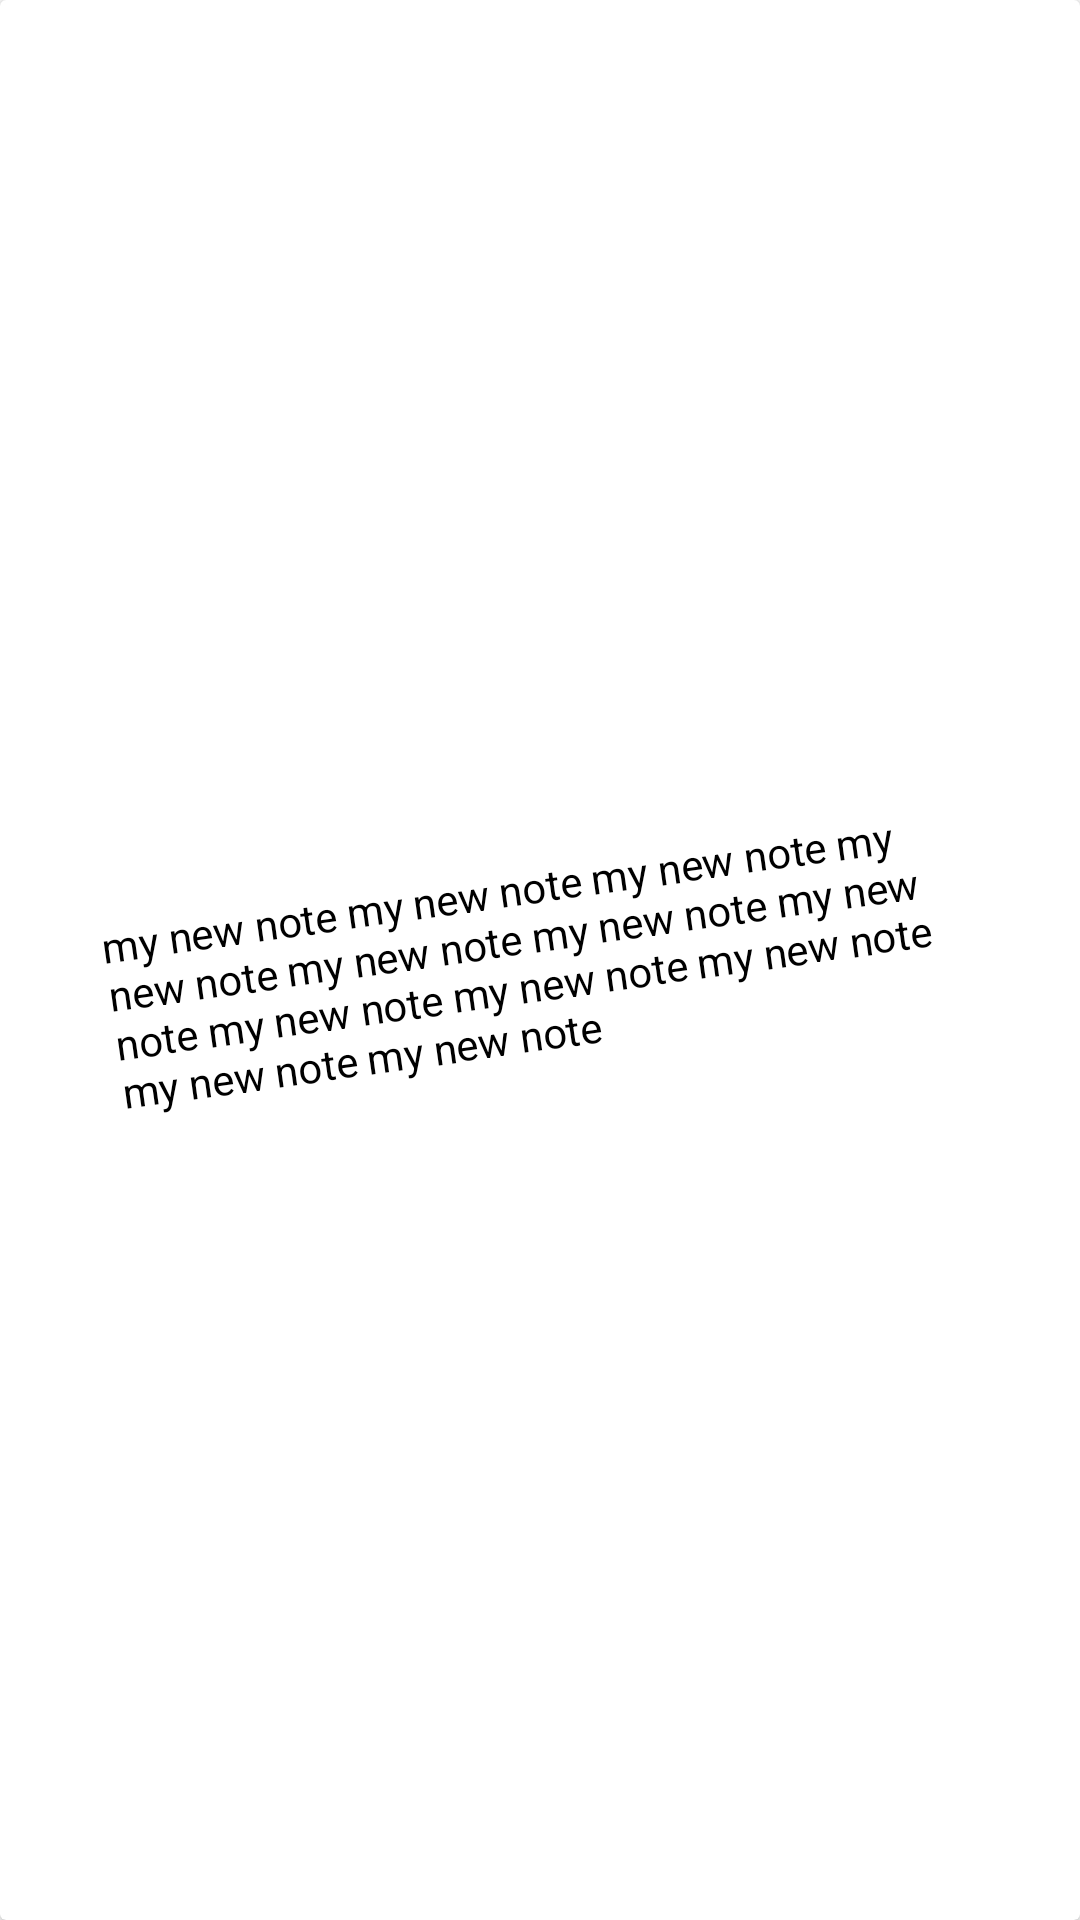

This screen was rendered from an Android layout file. Write that file and the resources it references.
<!-- AndroidManifest.xml: application theme Theme.TextRecognizer -->
<!-- res/layout/note_layout_grid.xml -->
<?xml version="1.0" encoding="utf-8"?>
<androidx.constraintlayout.widget.ConstraintLayout
    xmlns:android="http://schemas.android.com/apk/res/android"
    xmlns:app="http://schemas.android.com/apk/res-auto"
    android:layout_width="190dp"
    android:layout_height="180dp">

    <androidx.cardview.widget.CardView
        android:layout_width="match_parent"
        android:layout_height="wrap_content"
        app:layout_constraintTop_toTopOf="parent">

        <RelativeLayout
            android:layout_width="match_parent"
            android:layout_height="match_parent">

            <ImageView
                android:layout_width="wrap_content"
                android:layout_height="match_parent"
                android:layout_margin="4dp"
                android:layout_centerInParent="true"
                android:src="@drawable/note_"/>

            <TextView
                android:id="@+id/txtNoteTitle"
                android:layout_width="wrap_content"
                android:layout_height="wrap_content"
                android:layout_centerInParent="true"
                android:layout_margin="36dp"
                android:rotation="-8"
                android:textColor="@color/black"
                android:text="my new note my new note my new note my new note my new note my new note my new note my new note my new note my new note my new note my new note" />


        </RelativeLayout>


    </androidx.cardview.widget.CardView>

</androidx.constraintlayout.widget.ConstraintLayout>
<!-- resources referenced by this layout -->
<resources>
  <color name="black">#FF000000</color>
  <style name="Theme.TextRecognizer" parent="Theme.MaterialComponents.Light.NoActionBar">
          
          <item name="colorPrimary">@color/purple_500</item>
          <item name="colorPrimaryVariant">@color/purple_700</item>
          <item name="colorOnPrimary">@color/white</item>
          
          <item name="colorSecondary">@color/teal_200</item>
          <item name="colorSecondaryVariant">@color/teal_700</item>
          <item name="colorOnSecondary">@color/black</item>
          
          <item name="android:statusBarColor">?attr/colorPrimaryVariant</item>
          
      </style>
  <color name="purple_500">#122249</color>
  <color name="purple_700">#122249</color>
  <color name="white">#FFFFFFFF</color>
  <color name="teal_200">#122249</color>
  <color name="teal_700">#122249</color>
</resources>
